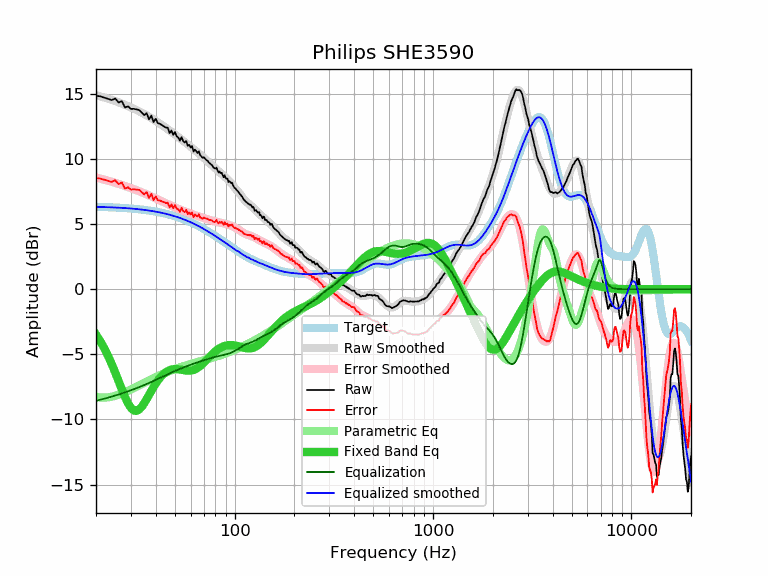

Data behind this chart, as committed beside it:
frequency, raw, error, smoothed, error_smoothed, equalization, parametric_eq, equalized_raw, equalized_smoothed, target
20, 14.84, 8.52, 14.89, 8.57, -8.57, -3.48, 6.27, 6.32, 6.32
21, 14.80, 8.49, 14.80, 8.49, -8.49, -3.98, 6.31, 6.31, 6.31
22, 14.70, 8.40, 14.71, 8.41, -8.41, -4.53, 6.29, 6.30, 6.30
23, 14.61, 8.32, 14.62, 8.33, -8.33, -5.12, 6.29, 6.29, 6.29
24, 14.51, 8.23, 14.52, 8.24, -8.24, -5.75, 6.27, 6.28, 6.28
25, 14.63, 8.36, 14.43, 8.16, -8.16, -6.40, 6.47, 6.27, 6.27
26, 14.32, 8.07, 14.34, 8.08, -8.08, -7.06, 6.24, 6.25, 6.25
27, 14.43, 8.19, 14.24, 8.00, -8.00, -7.69, 6.43, 6.24, 6.24
28, 13.94, 7.72, 14.14, 7.92, -7.92, -8.28, 6.02, 6.22, 6.22
29, 14.03, 7.82, 14.05, 7.84, -7.84, -8.76, 6.19, 6.21, 6.21
30, 13.83, 7.64, 13.95, 7.76, -7.76, -9.11, 6.07, 6.19, 6.19
31, 13.84, 7.67, 13.85, 7.68, -7.68, -9.31, 6.16, 6.17, 6.17
32, 13.79, 7.64, 13.75, 7.60, -7.60, -9.34, 6.19, 6.15, 6.15
33, 13.75, 7.62, 13.65, 7.52, -7.52, -9.24, 6.23, 6.13, 6.13
34, 13.55, 7.44, 13.55, 7.44, -7.44, -9.03, 6.11, 6.11, 6.11
35, 13.36, 7.28, 13.44, 7.36, -7.36, -8.75, 6.00, 6.09, 6.09
36, 13.51, 7.45, 13.34, 7.28, -7.28, -8.44, 6.23, 6.06, 6.06
37, 13.03, 7.00, 13.23, 7.20, -7.20, -8.12, 5.83, 6.04, 6.04
38, 13.32, 7.31, 13.13, 7.12, -7.12, -7.80, 6.20, 6.01, 6.01
39, 12.82, 6.84, 13.02, 7.04, -7.04, -7.51, 5.78, 5.98, 5.98
40, 13.07, 7.12, 12.92, 6.97, -6.97, -7.24, 6.11, 5.95, 5.95
41, 12.74, 6.82, 12.81, 6.89, -6.89, -7.01, 5.85, 5.92, 5.92
42, 12.69, 6.80, 12.70, 6.81, -6.81, -6.80, 5.88, 5.89, 5.89
43, 12.59, 6.73, 12.60, 6.74, -6.74, -6.63, 5.85, 5.86, 5.86
44, 12.50, 6.68, 12.49, 6.67, -6.67, -6.49, 5.83, 5.82, 5.82
45, 12.40, 6.61, 12.38, 6.60, -6.60, -6.37, 5.80, 5.79, 5.79
46, 12.39, 6.64, 12.28, 6.53, -6.53, -6.28, 5.86, 5.75, 5.75
47, 11.98, 6.27, 12.18, 6.46, -6.46, -6.22, 5.52, 5.71, 5.71
48, 12.18, 6.51, 12.07, 6.40, -6.40, -6.17, 5.78, 5.67, 5.67
49, 11.84, 6.21, 11.97, 6.34, -6.34, -6.14, 5.50, 5.63, 5.63
50, 12.06, 6.47, 11.87, 6.28, -6.28, -6.13, 5.78, 5.59, 5.59
51, 11.73, 6.18, 11.77, 6.22, -6.22, -6.13, 5.51, 5.55, 5.55
52, 11.63, 6.12, 11.68, 6.17, -6.17, -6.14, 5.46, 5.51, 5.51
53, 11.40, 5.93, 11.58, 6.11, -6.11, -6.16, 5.29, 5.47, 5.47
54, 11.67, 6.25, 11.49, 6.06, -6.06, -6.18, 5.61, 5.42, 5.42
55, 11.36, 5.99, 11.39, 6.02, -6.02, -6.21, 5.35, 5.38, 5.38
56, 11.25, 5.92, 11.30, 5.97, -5.97, -6.23, 5.28, 5.33, 5.33
57, 11.37, 6.09, 11.21, 5.92, -5.92, -6.24, 5.45, 5.28, 5.28
58, 11.00, 5.77, 11.11, 5.88, -5.88, -6.26, 5.12, 5.23, 5.23
59, 11.08, 5.90, 11.02, 5.84, -5.84, -6.26, 5.24, 5.19, 5.19
60, 10.86, 5.72, 10.93, 5.80, -5.80, -6.25, 5.06, 5.14, 5.14
61, 10.98, 5.89, 10.84, 5.76, -5.76, -6.23, 5.22, 5.09, 5.09
62, 10.56, 5.53, 10.76, 5.72, -5.72, -6.20, 4.84, 5.04, 5.04
63, 10.71, 5.73, 10.67, 5.68, -5.68, -6.16, 5.03, 4.98, 4.98
64, 10.59, 5.66, 10.58, 5.65, -5.65, -6.11, 4.94, 4.93, 4.93
65, 10.45, 5.57, 10.49, 5.61, -5.61, -6.05, 4.84, 4.88, 4.88
66, 10.58, 5.75, 10.41, 5.58, -5.58, -5.97, 5.00, 4.83, 4.83
67, 10.28, 5.51, 10.32, 5.55, -5.55, -5.90, 4.73, 4.78, 4.78
68, 10.19, 5.47, 10.24, 5.52, -5.52, -5.81, 4.67, 4.72, 4.72
69, 10.07, 5.40, 10.15, 5.49, -5.49, -5.72, 4.59, 4.67, 4.67
70, 10.13, 5.52, 10.07, 5.46, -5.46, -5.63, 4.68, 4.61, 4.61
71, 10.00, 5.44, 9.99, 5.43, -5.43, -5.53, 4.58, 4.56, 4.56
72, 9.91, 5.40, 9.90, 5.40, -5.40, -5.44, 4.52, 4.51, 4.51
73, 9.86, 5.41, 9.82, 5.37, -5.37, -5.34, 4.49, 4.45, 4.45
74, 9.72, 5.32, 9.74, 5.34, -5.34, -5.25, 4.38, 4.40, 4.40
75, 9.65, 5.31, 9.66, 5.31, -5.31, -5.16, 4.34, 4.34, 4.34
76, 9.58, 5.29, 9.57, 5.28, -5.28, -5.07, 4.30, 4.29, 4.29
77, 9.51, 5.28, 9.50, 5.26, -5.26, -4.99, 4.25, 4.24, 4.24
78, 9.35, 5.17, 9.42, 5.24, -5.24, -4.91, 4.11, 4.18, 4.18
79, 9.29, 5.16, 9.34, 5.21, -5.21, -4.83, 4.08, 4.13, 4.13
... 553 more rows
